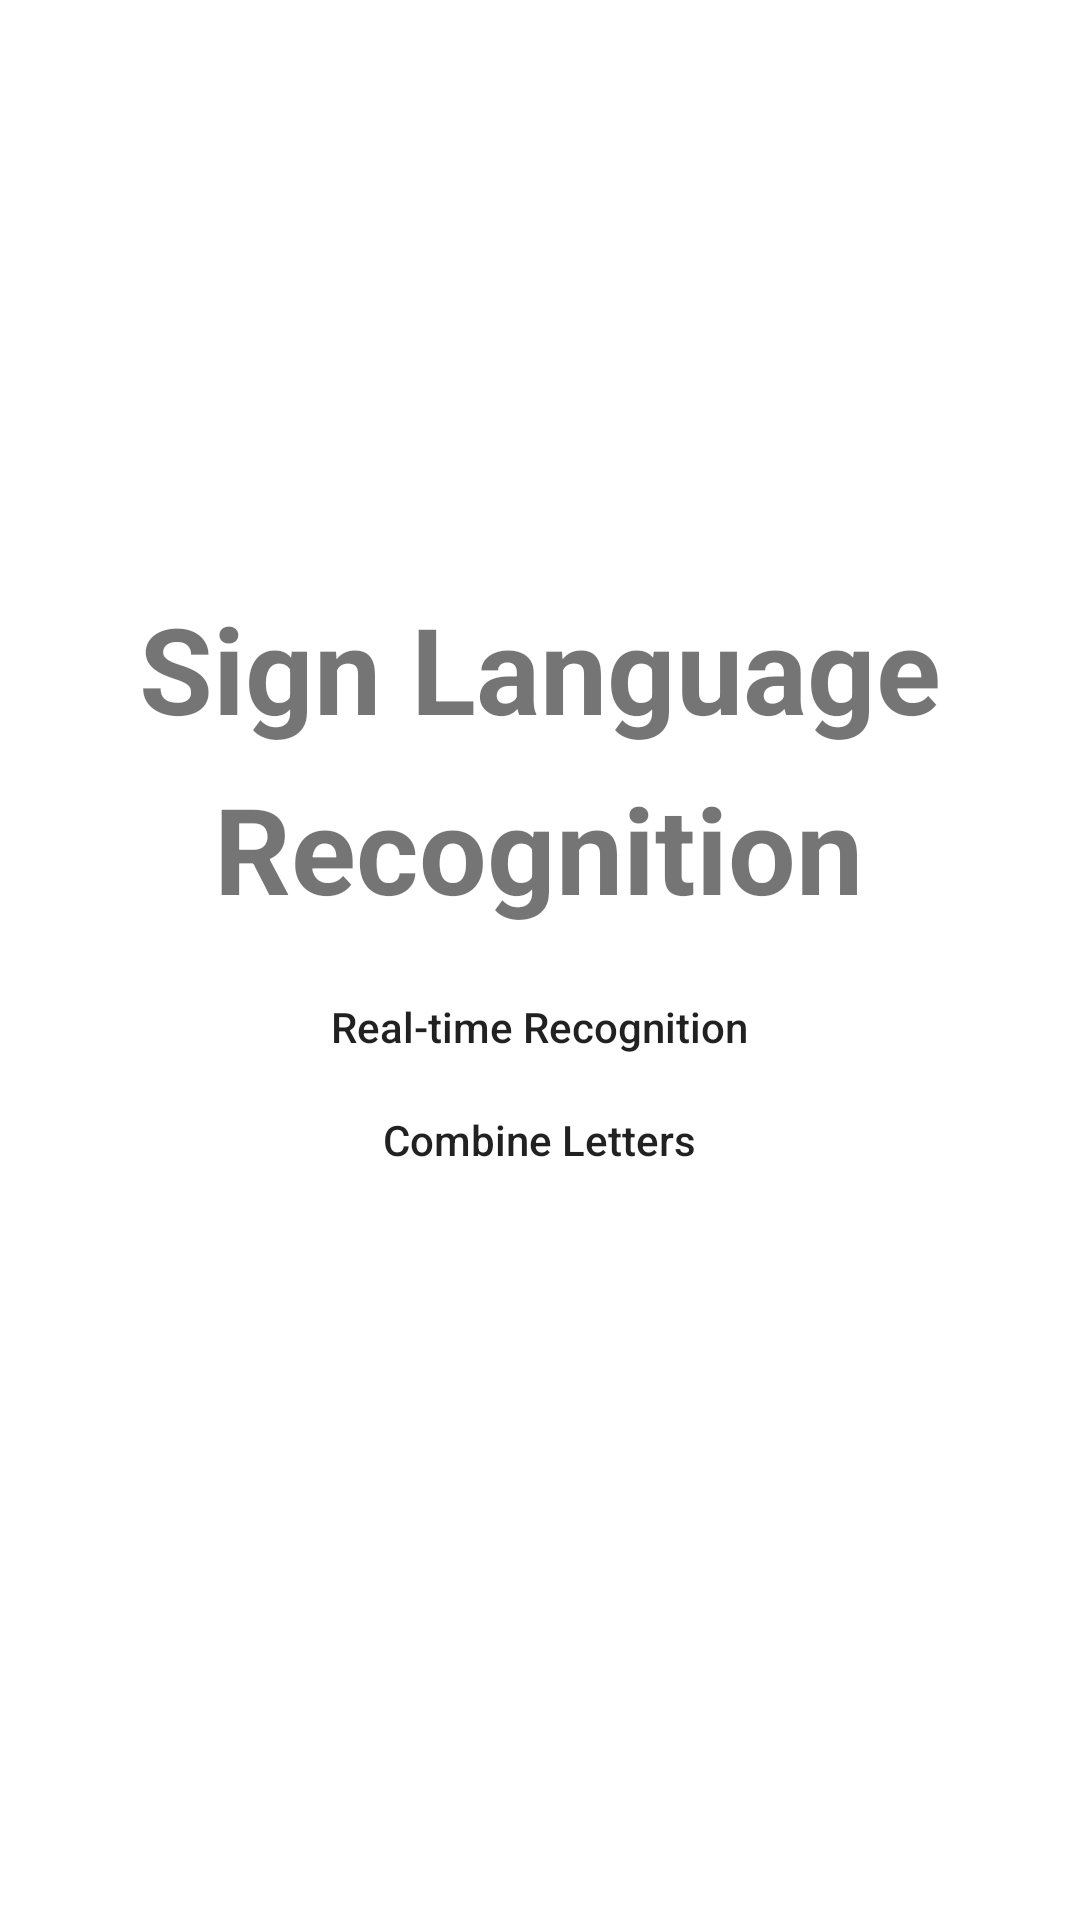

This screen was rendered from an Android layout file. Write that file and the resources it references.
<!-- AndroidManifest.xml: application theme Theme.ASLR -->
<!-- res/layout/activity_main.xml -->
<?xml version="1.0" encoding="utf-8"?>
<androidx.constraintlayout.widget.ConstraintLayout xmlns:android="http://schemas.android.com/apk/res/android"
    xmlns:app="http://schemas.android.com/apk/res-auto"
    xmlns:tools="http://schemas.android.com/tools"
    android:layout_width="match_parent"
    android:layout_height="match_parent"
    android:gravity="center_horizontal"
    android:orientation="vertical"
    tools:context=".MainActivity">

    <TextView
        android:id="@+id/textView"
        android:layout_width="wrap_content"
        android:layout_height="wrap_content"
        android:text="Sign Language"
        android:textAllCaps="false"
        android:textSize="40dp"
        android:textStyle="bold"
        app:layout_constraintBottom_toBottomOf="parent"
        app:layout_constraintEnd_toEndOf="parent"
        app:layout_constraintStart_toStartOf="parent"
        app:layout_constraintTop_toTopOf="parent"
        app:layout_constraintVertical_bias="0.334" />

    <Button
        android:id="@+id/camera_button"
        android:layout_width="200dp"
        android:layout_height="wrap_content"
        android:layout_marginTop="28dp"
        android:background="@drawable/rounded_button"
        android:text="Real-time Recognition"
        android:textAllCaps="false"
        app:layout_constraintBottom_toTopOf="@+id/combine_letter_button"
        app:layout_constraintEnd_toEndOf="parent"
        app:layout_constraintHorizontal_bias="0.497"
        app:layout_constraintStart_toStartOf="parent"
        app:layout_constraintTop_toBottomOf="@+id/textView2"
        app:layout_constraintVertical_bias="0.655" />

    <Button
        android:id="@+id/combine_letter_button"
        android:layout_width="200dp"
        android:layout_height="wrap_content"
        android:layout_marginBottom="236dp"
        android:background="@drawable/rounded_button"
        android:text="Combine Letters"
        android:textAllCaps="false"
        app:layout_constraintBottom_toBottomOf="parent"
        app:layout_constraintEnd_toEndOf="parent"
        app:layout_constraintHorizontal_bias="0.497"
        app:layout_constraintStart_toStartOf="parent" />

    <TextView
        android:id="@+id/textView2"
        android:layout_width="wrap_content"
        android:layout_height="wrap_content"
        android:text="Recognition"
        android:textAllCaps="false"
        android:textSize="40dp"
        android:textStyle="bold"
        app:layout_constraintBottom_toBottomOf="parent"
        app:layout_constraintEnd_toEndOf="parent"
        app:layout_constraintHorizontal_bias="0.497"
        app:layout_constraintStart_toStartOf="parent"
        app:layout_constraintTop_toBottomOf="@+id/textView"
        app:layout_constraintVertical_bias="0.02" />


</androidx.constraintlayout.widget.ConstraintLayout>
<!-- resources referenced by this layout -->
<resources>
  <style name="Theme.ASLR" parent="Theme.MaterialComponents.DayNight.DarkActionBar">
          
          <item name="colorPrimary">@color/cyan_500</item>
          <item name="colorPrimaryVariant">@color/cyan_700</item>
          <item name="colorOnPrimary">@color/white</item>
          
          <item name="colorSecondary">@color/teal_200</item>
          <item name="colorSecondaryVariant">@color/teal_700</item>
          <item name="colorOnSecondary">@color/black</item>
          
          <item name="android:statusBarColor" tools:targetApi="l">?attr/colorPrimaryVariant</item>
          
      </style>
  <color name="cyan_500">#FF00BCD4</color>
  <color name="cyan_700">#FF0097A7</color>
  <color name="white">#FFFFFFFF</color>
  <color name="teal_200">#FF03DAC5</color>
  <color name="teal_700">#FF018786</color>
  <color name="black">#FF000000</color>
</resources>
